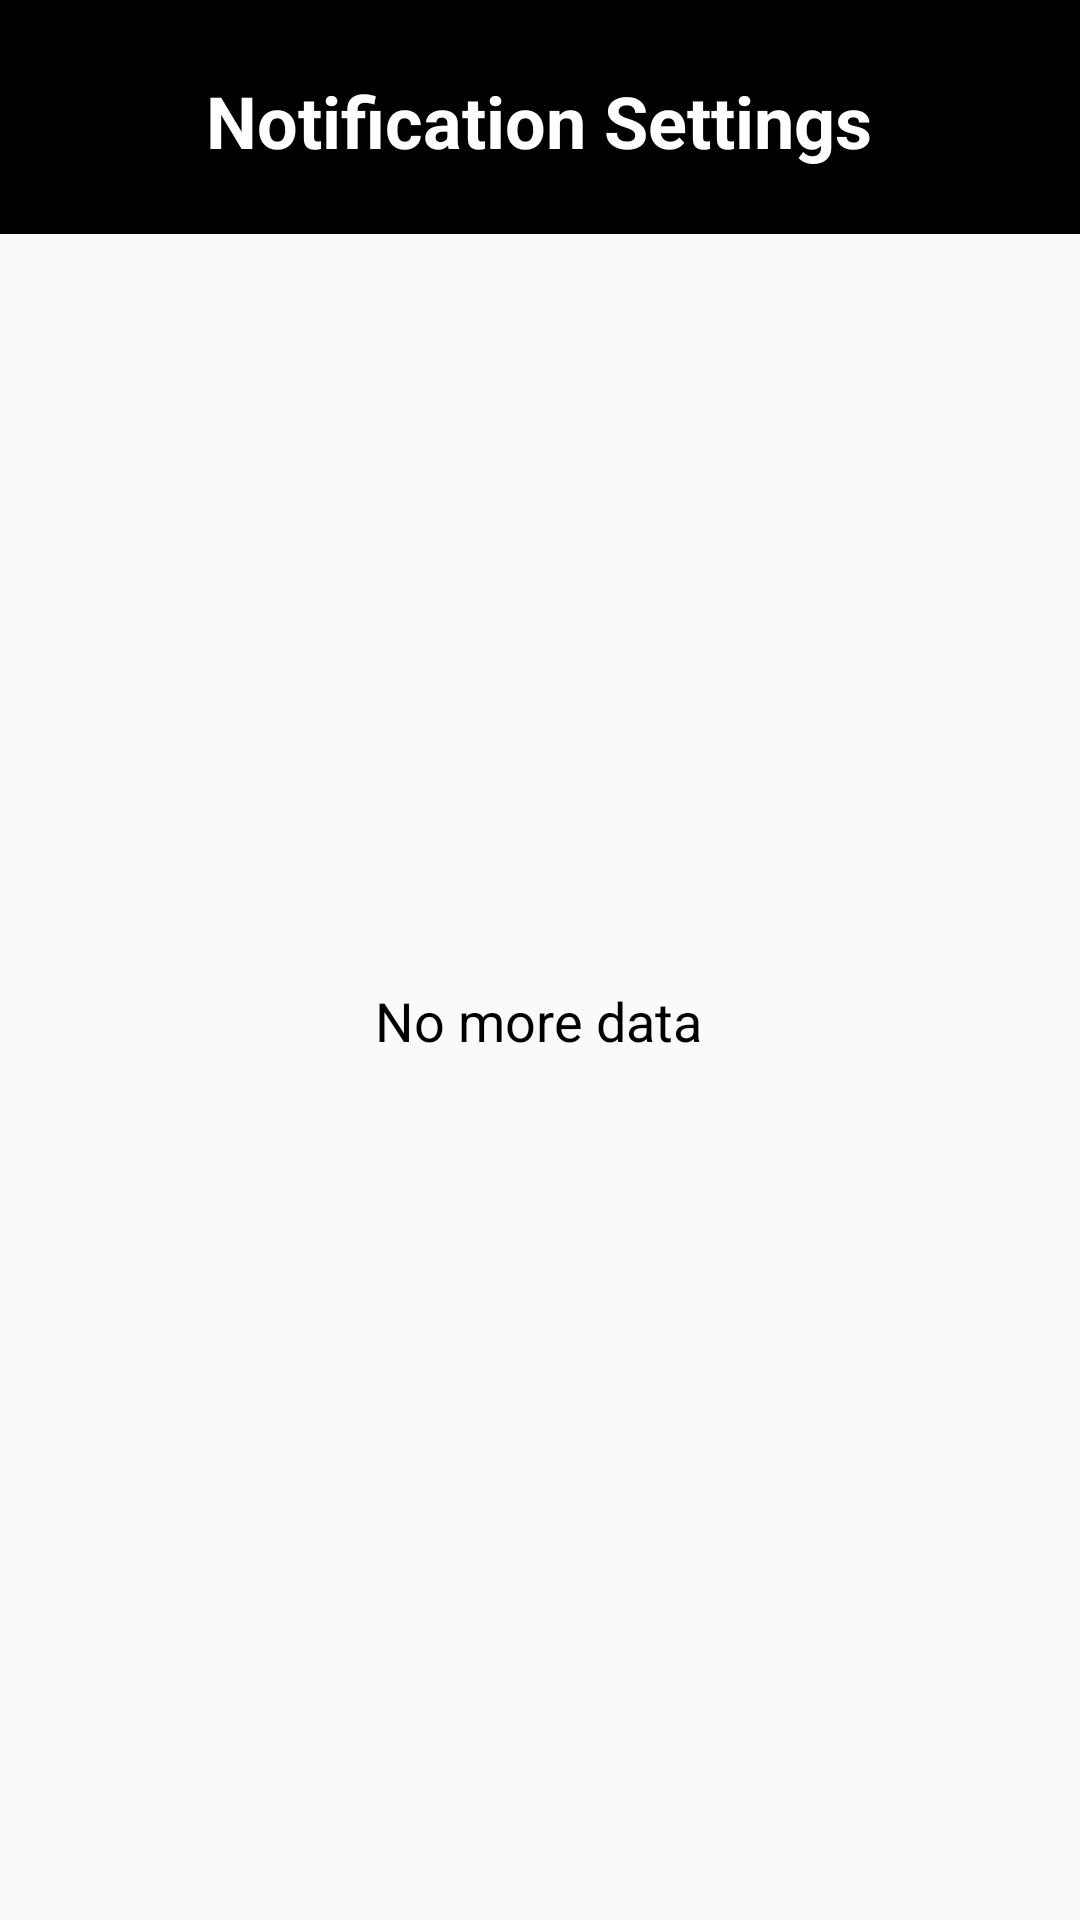

Produce the Android XML layout that renders to this screen, including the resource entries it uses.
<!-- AndroidManifest.xml: application theme Theme.SamaanPk -->
<!-- res/layout/activity_notification.xml -->
<?xml version="1.0" encoding="utf-8"?>
<ScrollView xmlns:android="http://schemas.android.com/apk/res/android"
    xmlns:app="http://schemas.android.com/apk/res-auto"
    xmlns:tools="http://schemas.android.com/tools"
    android:layout_width="match_parent"
    android:layout_height="match_parent"
    android:fillViewport="true">

    <androidx.constraintlayout.widget.ConstraintLayout
        android:layout_width="match_parent"
        android:layout_height="wrap_content">

        <ImageView
            android:id="@+id/notificationBlackBarImageView"
            android:layout_width="0dp"
            android:layout_height="78dp"
            android:scaleType="centerCrop"
            android:adjustViewBounds="true"
            android:layout_marginTop="0dp"
            android:clickable="true"
            android:focusable="true"
            app:layout_constraintTop_toTopOf="parent"
            app:layout_constraintStart_toStartOf="parent"
            app:layout_constraintEnd_toEndOf="parent"
            android:src="@drawable/blackbar" />

        <TextView
            android:id="@+id/textView"
            android:layout_width="wrap_content"
            android:layout_height="wrap_content"
            android:layout_marginStart="16dp"
            android:layout_marginTop="24dp"
            android:layout_marginEnd="16dp"
            android:text="Notification Settings"
            android:textColor="@android:color/white"
            android:textSize="24sp"
            android:textStyle="bold"
            app:layout_constraintEnd_toEndOf="parent"
            app:layout_constraintHorizontal_bias="0.496"
            app:layout_constraintStart_toStartOf="parent"
            app:layout_constraintTop_toTopOf="parent" />

        <ImageView
            android:id="@+id/backArrowButton"
            android:layout_width="wrap_content"
            android:layout_height="wrap_content"
            android:layout_marginStart="16dp"
            android:layout_marginTop="32dp"
            android:clickable="true"
            android:focusable="true"
            android:contentDescription="Back Arrow"
            android:src="@drawable/arrow_back_ios_24px"
            app:layout_constraintEnd_toStartOf="@+id/textView"
            app:layout_constraintHorizontal_bias="0.0"
            app:layout_constraintStart_toStartOf="parent"
            app:layout_constraintTop_toTopOf="parent" />

        <TextView
            android:id="@+id/noMoreDataTextView"
            android:layout_width="wrap_content"
            android:layout_height="wrap_content"
            android:layout_marginTop="328dp"
            android:gravity="center"
            android:text="No more data"
            android:textColor="@android:color/black"
            android:textSize="18sp"
            app:layout_constraintEnd_toEndOf="parent"
            app:layout_constraintHorizontal_bias="0.498"
            app:layout_constraintStart_toStartOf="parent"
            app:layout_constraintTop_toTopOf="parent" />

    </androidx.constraintlayout.widget.ConstraintLayout>
</ScrollView>
<!-- resources referenced by this layout -->
<resources>
  <!-- drawable blackbar: png bitmap (drawable, 424 bytes) -->
  <style name="Theme.SamaanPk" parent="android:Theme.Material.Light.NoActionBar" />
</resources>
